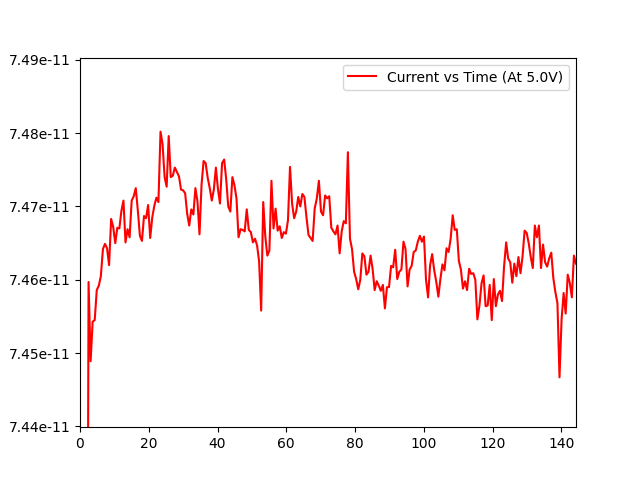

Source data for this figure (header and first rows):
Current, Time, Reading #
+006.7753E-12, 0.0, 0
+0054.001E-12, 1.235, 1
+0073.673E-12, 1.886, 2
+0074.597E-12, 2.493, 3
+0074.489E-12, 3.089, 4
+0074.543E-12, 3.683, 5
+0074.545E-12, 4.279, 6
+0074.586E-12, 4.875, 7
+0074.592E-12, 5.469, 8
+0074.605E-12, 6.064, 9
+0074.642E-12, 6.671, 10
+0074.649E-12, 7.267, 11
+0074.643E-12, 7.863, 12
+0074.620E-12, 8.459, 13
+0074.683E-12, 9.054, 14
+0074.672E-12, 9.661, 15
+0074.650E-12, 10.26, 16
+0074.671E-12, 10.85, 17
+0074.670E-12, 11.45, 18
+0074.694E-12, 12.04, 19
+0074.708E-12, 12.64, 20
+0074.651E-12, 13.23, 21
+0074.669E-12, 13.83, 22
+0074.658E-12, 14.43, 23
+0074.708E-12, 15.03, 24
+0074.714E-12, 15.63, 25
+0074.725E-12, 16.22, 26
+0074.694E-12, 16.83, 27
+0074.660E-12, 17.43, 28
+0074.653E-12, 18.02, 29
+0074.687E-12, 18.62, 30
+0074.684E-12, 19.22, 31
+0074.702E-12, 19.81, 32
+0074.657E-12, 20.42, 33
+0074.685E-12, 21.01, 34
+0074.701E-12, 21.62, 35
+0074.712E-12, 22.22, 36
+0074.706E-12, 22.81, 37
+0074.802E-12, 23.42, 38
+0074.785E-12, 24.01, 39
+0074.740E-12, 24.61, 40
+0074.727E-12, 25.2, 41
+0074.796E-12, 25.8, 42
+0074.740E-12, 26.4, 43
+0074.742E-12, 26.99, 44
+0074.753E-12, 27.59, 45
+0074.747E-12, 28.19, 46
+0074.741E-12, 28.79, 47
+0074.723E-12, 29.39, 48
+0074.722E-12, 29.98, 49
+0074.718E-12, 30.58, 50
+0074.690E-12, 31.17, 51
+0074.674E-12, 31.77, 52
+0074.696E-12, 32.37, 53
+0074.689E-12, 32.97, 54
+0074.725E-12, 33.57, 55
+0074.707E-12, 34.16, 56
+0074.662E-12, 34.76, 57
+0074.730E-12, 35.35, 58
+0074.762E-12, 35.95, 59
... 181 more rows
